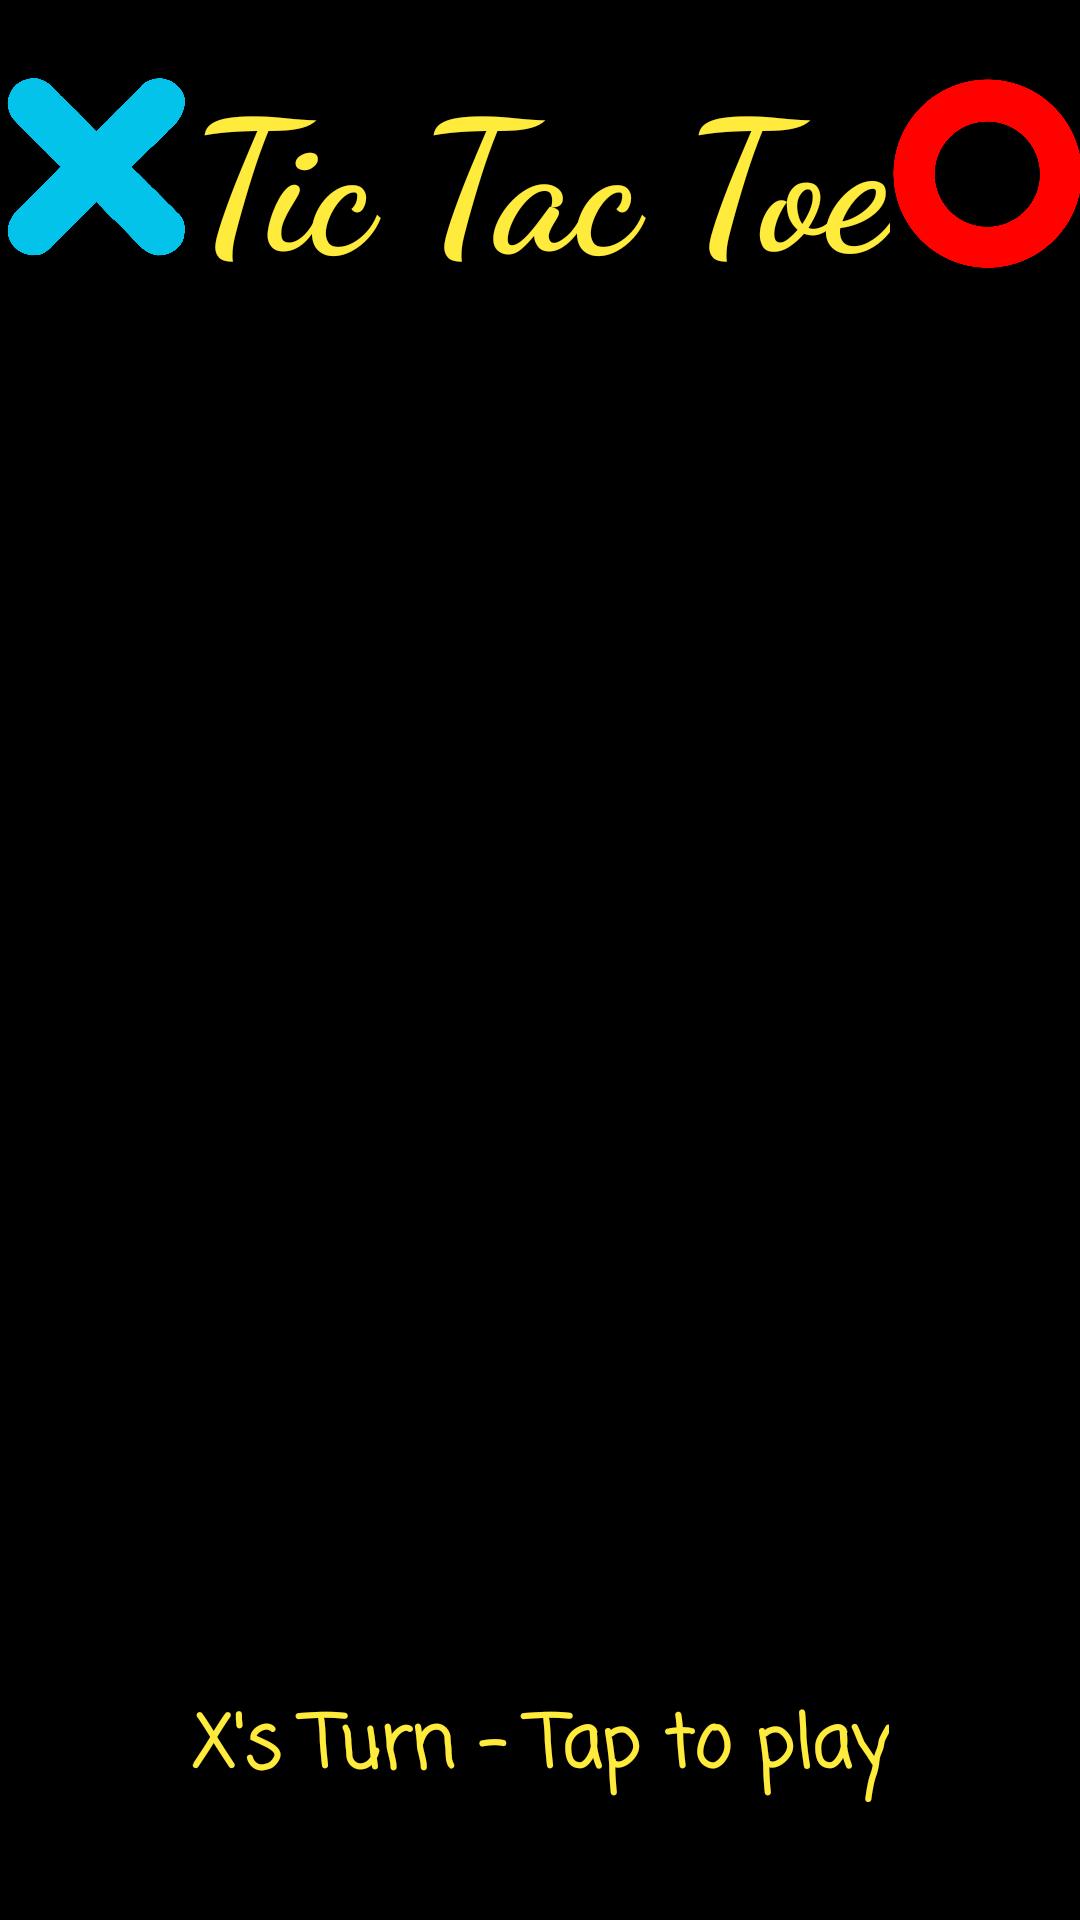

Here is an Android app screen rendered from its layout file. Give the layout XML and the strings, colors and styles it references.
<!-- AndroidManifest.xml: application theme Theme.TicTacToe -->
<!-- res/layout/activity_main.xml -->
<?xml version="1.0" encoding="utf-8"?>
<androidx.constraintlayout.widget.ConstraintLayout xmlns:android="http://schemas.android.com/apk/res/android"
    xmlns:app="http://schemas.android.com/apk/res-auto"
    xmlns:tools="http://schemas.android.com/tools"
    android:layout_width="match_parent"
    android:layout_height="match_parent"
    android:background="@color/black"
    tools:context=".MainActivity">

    <ImageView
        android:id="@+id/x"
        android:layout_width="95dp"
        android:layout_height="75dp"
        android:contentDescription="@string/app_name"
        app:layout_constraintBottom_toTopOf="@+id/grid"
        app:layout_constraintEnd_toStartOf="@+id/name"
        app:layout_constraintHorizontal_bias="0.5"
        app:layout_constraintStart_toStartOf="parent"
        app:layout_constraintTop_toTopOf="parent"
        app:srcCompat="@drawable/x" />

    <TextView
        android:id="@+id/name"
        android:layout_width="wrap_content"
        android:layout_height="wrap_content"
        android:text="@string/app_name"
        android:textColor="#FFEB3B"
        android:textSize="60sp"
        android:textStyle="bold"
        app:fontFamily="cursive"
        app:layout_constraintBottom_toTopOf="@+id/grid"
        app:layout_constraintEnd_toEndOf="parent"
        app:layout_constraintLeft_toLeftOf="parent"
        app:layout_constraintStart_toStartOf="parent"
        app:layout_constraintTop_toTopOf="parent" />

    <ImageView
        android:id="@+id/o"
        android:layout_width="89dp"
        android:layout_height="75dp"
        android:contentDescription="@string/app_name"
        app:layout_constraintBottom_toTopOf="@+id/grid"
        app:layout_constraintEnd_toEndOf="parent"
        app:layout_constraintHorizontal_bias="0.5"
        app:layout_constraintStart_toEndOf="@+id/name"
        app:layout_constraintTop_toTopOf="parent"
        app:srcCompat="@drawable/o" />

    <ImageView
        android:id="@+id/grid"
        android:layout_width="0dp"
        android:layout_height="410dp"
        android:layout_marginTop="32dp"
        android:layout_marginBottom="32dp"
        android:contentDescription="@string/app_name"
        app:layout_constraintBottom_toBottomOf="parent"
        app:layout_constraintEnd_toEndOf="parent"
        app:layout_constraintHorizontal_bias="0.5"
        app:layout_constraintStart_toStartOf="parent"
        app:layout_constraintTop_toTopOf="parent"
        app:srcCompat="@drawable/grid" />

    <LinearLayout
        android:id="@+id/linearLayout"
        android:layout_width="0dp"
        android:layout_height="0dp"
        android:orientation="vertical"
        app:layout_constraintBottom_toBottomOf="@+id/grid"
        app:layout_constraintEnd_toEndOf="@+id/grid"
        app:layout_constraintStart_toStartOf="@+id/grid"
        app:layout_constraintTop_toTopOf="@+id/grid">

        <LinearLayout
            android:layout_width="match_parent"
            android:layout_height="match_parent"
            android:layout_weight="1"
            android:orientation="horizontal">

            <ImageView
                android:id="@+id/imageView0"
                android:layout_width="match_parent"
                android:layout_height="match_parent"
                android:layout_weight="1"
                android:contentDescription="@string/app_name"
                android:onClick="playerTap"
                android:paddingLeft="10sp"
                android:paddingTop="10sp"
                android:paddingRight="10sp"
                android:tag="0"
                tools:ignore="NestedWeights,UsingOnClickInXml,DuplicateSpeakableTextCheck" />

            <ImageView
                android:id="@+id/imageView1"
                android:layout_width="match_parent"
                android:layout_height="match_parent"
                android:layout_weight="1"
                android:contentDescription="@string/app_name"
                android:onClick="playerTap"
                android:paddingLeft="10sp"
                android:paddingTop="10sp"
                android:paddingRight="10sp"
                android:tag="1"
                tools:ignore="UsingOnClickInXml" />

            <ImageView
                android:id="@+id/imageView2"
                android:layout_width="match_parent"
                android:layout_height="match_parent"
                android:layout_weight="1"
                android:contentDescription="@string/app_name"
                android:onClick="playerTap"
                android:paddingLeft="10sp"
                android:paddingTop="10sp"
                android:paddingRight="10sp"
                android:tag="2"
                tools:ignore="UsingOnClickInXml" />
        </LinearLayout>

        <LinearLayout
            android:layout_width="match_parent"
            android:layout_height="match_parent"
            android:layout_weight="1"
            android:orientation="horizontal">

            <ImageView
                android:id="@+id/imageView3"
                android:layout_width="match_parent"
                android:layout_height="match_parent"
                android:layout_weight="1"
                android:contentDescription="@string/app_name"
                android:onClick="playerTap"
                android:padding="10sp"
                android:tag="3"
                tools:ignore="NestedWeights,UsingOnClickInXml" />

            <ImageView
                android:id="@+id/imageView4"
                android:layout_width="match_parent"
                android:layout_height="match_parent"
                android:layout_weight="1"
                android:contentDescription="@string/app_name"
                android:onClick="playerTap"
                android:padding="10sp"
                android:tag="4"
                tools:ignore="UsingOnClickInXml" />

            <ImageView
                android:id="@+id/imageView5"
                android:layout_width="match_parent"
                android:layout_height="match_parent"
                android:layout_weight="1"
                android:contentDescription="@string/app_name"
                android:onClick="playerTap"
                android:padding="10sp"
                android:tag="5"
                tools:ignore="UsingOnClickInXml" />
        </LinearLayout>

        <LinearLayout
            android:layout_width="match_parent"
            android:layout_height="match_parent"
            android:layout_weight="1"
            android:orientation="horizontal">

            <ImageView
                android:id="@+id/imageView6"
                android:layout_width="match_parent"
                android:layout_height="match_parent"
                android:layout_weight="1"
                android:contentDescription="@string/app_name"
                android:onClick="playerTap"
                android:paddingLeft="10sp"
                android:paddingRight="10sp"
                android:paddingBottom="10sp"
                android:tag="6"
                tools:ignore="NestedWeights,UsingOnClickInXml" />

            <ImageView
                android:id="@+id/imageView7"
                android:layout_width="match_parent"
                android:layout_height="match_parent"
                android:layout_weight="1"
                android:contentDescription="@string/app_name"
                android:onClick="playerTap"
                android:paddingLeft="10sp"
                android:paddingRight="10sp"
                android:paddingBottom="10sp"
                android:tag="7"
                tools:ignore="UsingOnClickInXml" />

            <ImageView
                android:id="@+id/imageView8"
                android:layout_width="match_parent"
                android:layout_height="match_parent"
                android:layout_weight="1"
                android:contentDescription="@string/app_name"
                android:onClick="playerTap"
                android:paddingLeft="10sp"
                android:paddingRight="10sp"
                android:paddingBottom="10sp"
                android:tag="8"
                tools:ignore="UsingOnClickInXml" />
        </LinearLayout>

    </LinearLayout>

    <TextView
        android:id="@+id/status"
        android:layout_width="wrap_content"
        android:layout_height="wrap_content"
        android:fontFamily="casual"
        android:text="@string/x_s_turn"
        android:textColor="#FFEB3B"
        android:textSize="24sp"
        android:textStyle="bold"
        app:layout_constraintBottom_toBottomOf="parent"
        app:layout_constraintEnd_toEndOf="parent"
        app:layout_constraintStart_toStartOf="parent"
        app:layout_constraintTop_toBottomOf="@+id/linearLayout" />

</androidx.constraintlayout.widget.ConstraintLayout>
<!-- resources referenced by this layout -->
<resources>
  <!-- drawable o: png bitmap (drawable-v24, 44333 bytes) -->
  <!-- drawable x: png bitmap (drawable-v24, 55218 bytes) -->
  <string name="app_name">Tic Tac Toe</string>
  <string name="x_s_turn">X\'s Turn - Tap to play</string>
  <style name="Theme.TicTacToe" parent="Theme.MaterialComponents.DayNight.NoActionBar">
          
          <item name="colorPrimary">@color/purple_500</item>
          <item name="colorPrimaryVariant">@color/black</item>
          <item name="colorOnPrimary">@color/white</item>
          
          <item name="colorSecondary">@color/teal_200</item>
          <item name="colorSecondaryVariant">@color/teal_700</item>
          <item name="colorOnSecondary">@color/black</item>
          
          <item name="android:statusBarColor">?attr/colorPrimaryVariant</item>
          
      </style>
  <!-- not gathered from this repository: default colours our renderer supplied (Android Studio template values) -->
  <color name="purple_500">#FF6200EE</color>
  <color name="teal_200">#FF03DAC5</color>
  <color name="teal_700">#FF018786</color>
  <color name="black">#FF000000</color>
  <color name="white">#FFFFFFFF</color>
</resources>
